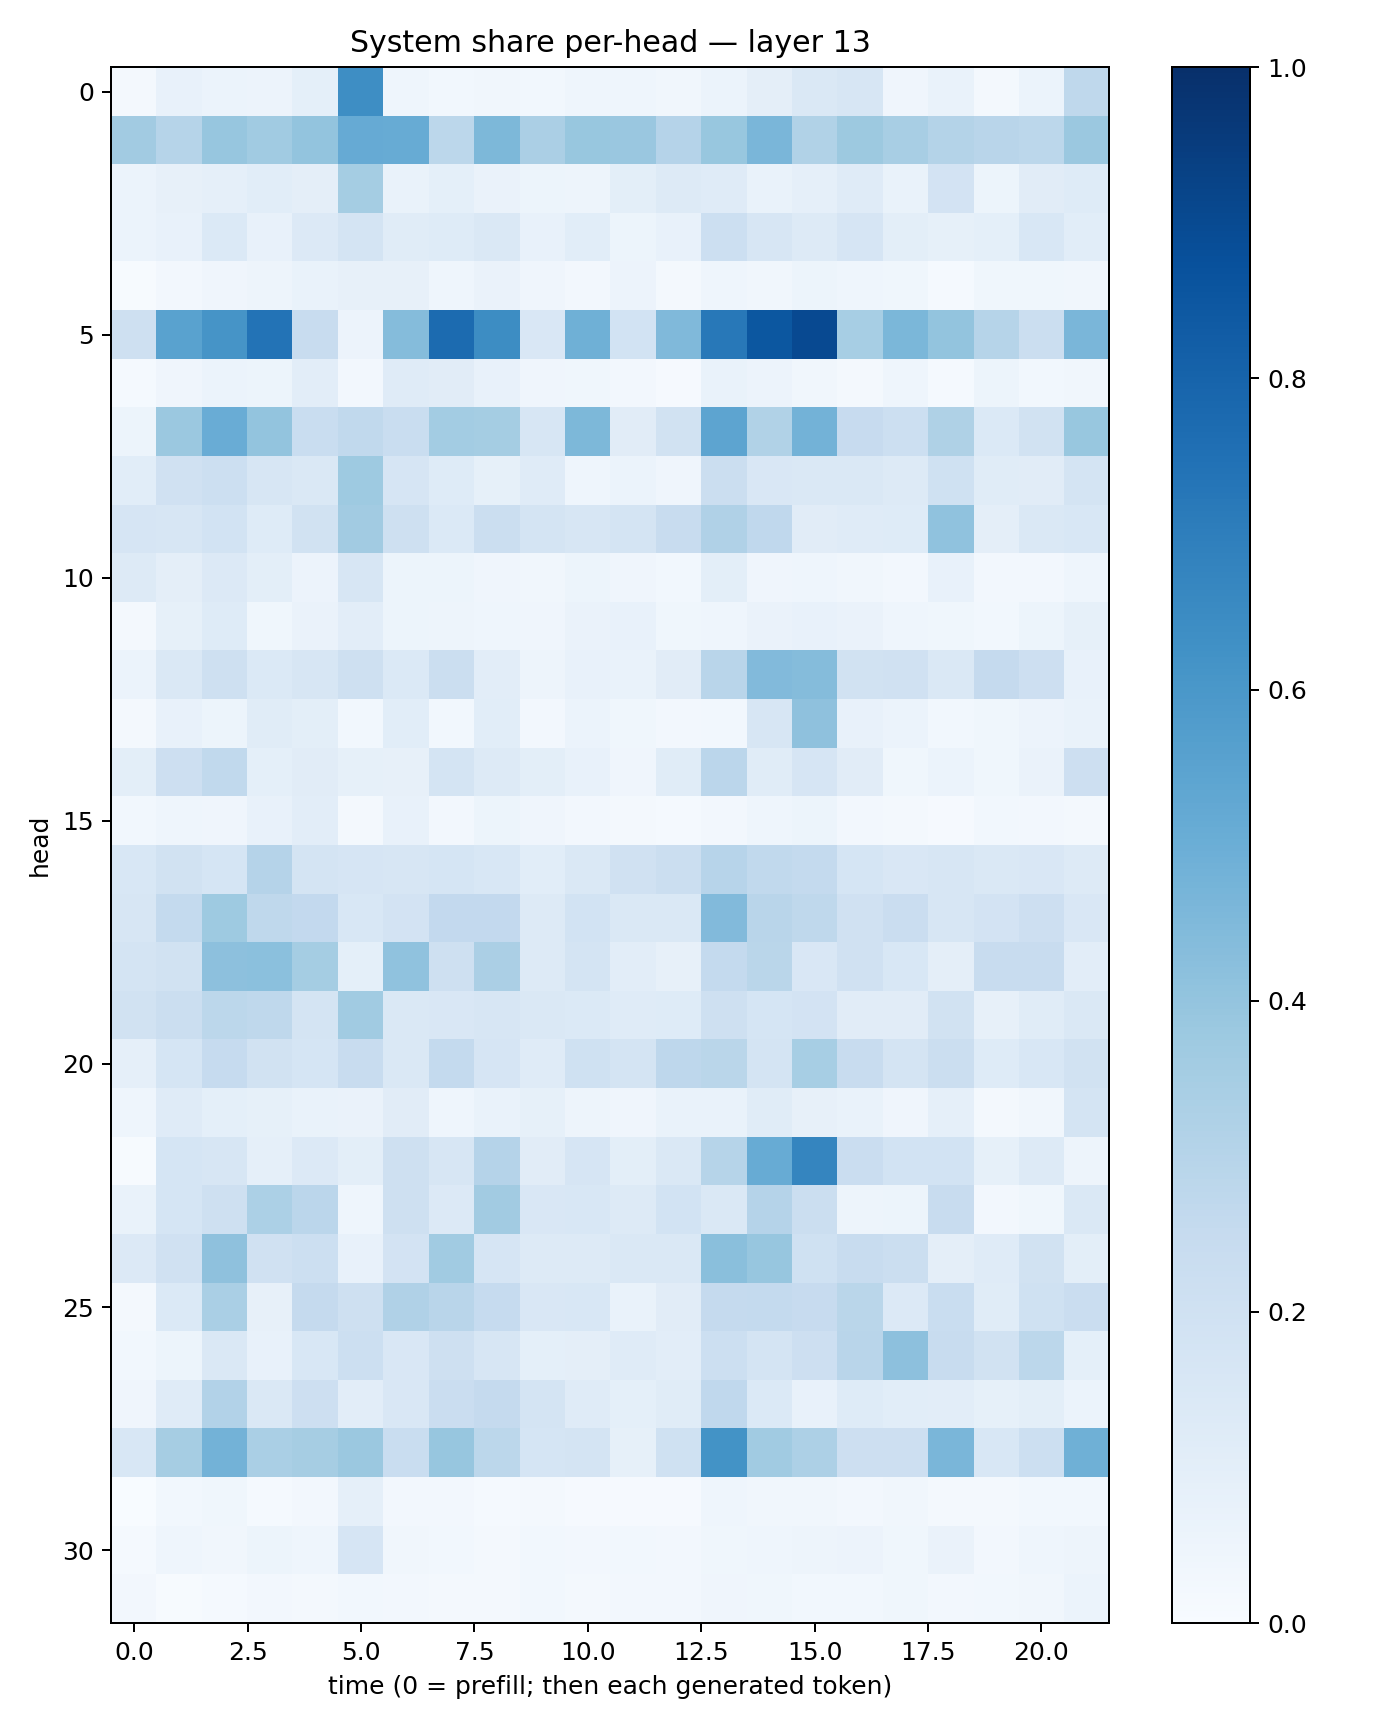

The file beside this chart, header and first rows:
0.02305755, 0.07534027, 0.058791053, 0.057691224, 0.090376206, 0.6381518, 0.043669198, 0.030251883, 0.034634832, 0.027665969, 0.04574434, 0.043916367, 0.034450967, 0.059259906, 0.09497782, 0.14234683, 0.16250697, 0.0395224, 0.067694984, 0.017149152, 0.060551684, 0.27143967
0.3614, 0.2989, 0.393, 0.3659, 0.401, 0.5123, 0.5096, 0.2789, 0.4556, 0.3356, 0.3869, 0.3842, 0.3036, 0.3891, 0.4619, 0.3159, 0.3769, 0.3402, 0.3057, 0.2912, 0.2807, 0.3828
0.06004, 0.0813, 0.08642, 0.1055, 0.09635, 0.3525, 0.06851, 0.09039, 0.06272, 0.05403, 0.04832, 0.1002, 0.1282, 0.119, 0.06952, 0.08687, 0.1199, 0.06692, 0.1812, 0.05155, 0.1116, 0.1218
0.06244, 0.07459, 0.1395, 0.07594, 0.1366, 0.1796, 0.1172, 0.1235, 0.1457, 0.07507, 0.1064, 0.0543, 0.076, 0.2169, 0.1611, 0.1261, 0.1656, 0.09929, 0.08457, 0.09103, 0.1528, 0.1079
0.006386, 0.02522, 0.04083, 0.04753, 0.06749, 0.07899, 0.08146, 0.04395, 0.06611, 0.04241, 0.02538, 0.0585, 0.01838, 0.04549, 0.03502, 0.05411, 0.04574, 0.03671, 0.01319, 0.03651, 0.03904, 0.03381
0.2033, 0.5513, 0.612, 0.7392, 0.2399, 0.05773, 0.4337, 0.7729, 0.6441, 0.1522, 0.4883, 0.1847, 0.4454, 0.7222, 0.8483, 0.9012, 0.3455, 0.4582, 0.4004, 0.3008, 0.2249, 0.461
0.01178, 0.04192, 0.06199, 0.05224, 0.1031, 0.02722, 0.1187, 0.1104, 0.07803, 0.03936, 0.03735, 0.02345, 0.01157, 0.06966, 0.05509, 0.03238, 0.01843, 0.04411, 0.0128, 0.05148, 0.03037, 0.03377
0.05425, 0.382, 0.507, 0.401, 0.2316, 0.2637, 0.2315, 0.3579, 0.3533, 0.1603, 0.4568, 0.1115, 0.1952, 0.54, 0.3155, 0.4778, 0.2435, 0.2159, 0.3209, 0.1382, 0.1885, 0.3885
0.1093, 0.1953, 0.2177, 0.1635, 0.1463, 0.3731, 0.1671, 0.1216, 0.08341, 0.1188, 0.04601, 0.05885, 0.0412, 0.2235, 0.1504, 0.1462, 0.1483, 0.1301, 0.2016, 0.1161, 0.1123, 0.1783
0.1657, 0.1632, 0.1841, 0.1216, 0.1933, 0.3629, 0.2096, 0.1394, 0.2225, 0.1756, 0.1594, 0.1768, 0.2408, 0.3168, 0.2679, 0.1094, 0.1181, 0.1231, 0.4068, 0.09382, 0.1407, 0.1529
0.131, 0.09444, 0.1334, 0.09865, 0.05513, 0.1607, 0.05156, 0.05162, 0.04286, 0.03425, 0.05331, 0.04223, 0.03023, 0.1006, 0.04259, 0.0445, 0.03449, 0.02588, 0.07238, 0.0242, 0.02367, 0.04435
0.01946, 0.08447, 0.1225, 0.03529, 0.06387, 0.1025, 0.054, 0.04957, 0.04512, 0.04219, 0.06604, 0.07097, 0.03714, 0.04539, 0.0655, 0.07341, 0.06424, 0.04398, 0.0384, 0.03021, 0.05311, 0.08325
0.05871, 0.1447, 0.2098, 0.1377, 0.164, 0.2088, 0.1374, 0.2242, 0.1019, 0.04983, 0.0753, 0.06794, 0.111, 0.2926, 0.4434, 0.4348, 0.1886, 0.1987, 0.1411, 0.2508, 0.2121, 0.07398
0.01898, 0.07444, 0.0534, 0.1155, 0.09941, 0.03044, 0.1077, 0.02853, 0.1093, 0.02386, 0.06055, 0.03889, 0.02467, 0.02744, 0.1587, 0.4114, 0.07677, 0.06038, 0.02895, 0.03875, 0.05824, 0.06756
0.1004, 0.2114, 0.2633, 0.09082, 0.1117, 0.08238, 0.08052, 0.1765, 0.1293, 0.0999, 0.07368, 0.03963, 0.1134, 0.2819, 0.1144, 0.166, 0.1108, 0.03598, 0.06055, 0.03671, 0.06408, 0.2117
0.02847, 0.0447, 0.04101, 0.07086, 0.1023, 0.01967, 0.07359, 0.02546, 0.05392, 0.03926, 0.02481, 0.01767, 0.01372, 0.02586, 0.0444, 0.05267, 0.02635, 0.02257, 0.009035, 0.028, 0.02349, 0.02315
0.1552, 0.1932, 0.1681, 0.3038, 0.1774, 0.1673, 0.1618, 0.1697, 0.153, 0.1055, 0.1464, 0.1957, 0.2202, 0.2951, 0.2646, 0.2562, 0.1685, 0.1497, 0.16, 0.1459, 0.1521, 0.1264
0.1586, 0.2558, 0.3729, 0.2696, 0.259, 0.1541, 0.181, 0.2612, 0.2609, 0.1323, 0.1837, 0.1453, 0.1444, 0.4426, 0.2915, 0.2699, 0.1971, 0.2267, 0.1637, 0.1821, 0.2113, 0.1512
0.1786, 0.1939, 0.416, 0.4219, 0.3518, 0.09123, 0.4075, 0.2095, 0.3353, 0.1324, 0.177, 0.102, 0.07912, 0.2567, 0.289, 0.1499, 0.1979, 0.1533, 0.09655, 0.2385, 0.2357, 0.102
0.1943, 0.2239, 0.2787, 0.2698, 0.1775, 0.3662, 0.1452, 0.152, 0.1634, 0.1415, 0.1405, 0.1203, 0.1231, 0.2082, 0.1688, 0.1827, 0.1125, 0.112, 0.1924, 0.07851, 0.1157, 0.1457
0.08983, 0.1687, 0.2483, 0.1911, 0.1697, 0.2368, 0.1437, 0.2563, 0.1672, 0.121, 0.1994, 0.1779, 0.2755, 0.2863, 0.1733, 0.3467, 0.2385, 0.1764, 0.2201, 0.1233, 0.153, 0.189
0.04321, 0.1194, 0.09225, 0.08289, 0.06956, 0.06625, 0.1097, 0.04378, 0.06652, 0.08526, 0.04876, 0.04138, 0.06657, 0.06988, 0.1168, 0.07872, 0.06779, 0.0394, 0.08806, 0.02085, 0.03394, 0.1784
0.004516, 0.1702, 0.1618, 0.08646, 0.1358, 0.09887, 0.2053, 0.1586, 0.3023, 0.1129, 0.1665, 0.1009, 0.1411, 0.2989, 0.5079, 0.6684, 0.2267, 0.1847, 0.1874, 0.08204, 0.131, 0.04792
0.06694, 0.171, 0.2093, 0.331, 0.2848, 0.04534, 0.2056, 0.134, 0.3605, 0.1498, 0.156, 0.1322, 0.1867, 0.1421, 0.3042, 0.2238, 0.04842, 0.05185, 0.2405, 0.02577, 0.03518, 0.1435
0.1339, 0.1959, 0.4102, 0.1958, 0.217, 0.07255, 0.1827, 0.3653, 0.1643, 0.1312, 0.1263, 0.1406, 0.1464, 0.4227, 0.3931, 0.2005, 0.2346, 0.2195, 0.09462, 0.1175, 0.1943, 0.09974
0.01594, 0.1369, 0.3379, 0.07903, 0.2521, 0.2056, 0.3181, 0.2917, 0.2468, 0.1489, 0.1541, 0.07008, 0.1108, 0.2504, 0.2558, 0.2433, 0.2875, 0.1338, 0.2321, 0.1152, 0.2015, 0.2289
0.03118, 0.05234, 0.144, 0.07534, 0.1558, 0.2179, 0.1508, 0.2051, 0.1619, 0.08991, 0.09746, 0.1175, 0.1022, 0.2149, 0.1756, 0.2114, 0.2915, 0.4155, 0.2416, 0.1892, 0.2786, 0.09283
0.0409, 0.1186, 0.3089, 0.1463, 0.2147, 0.1027, 0.1513, 0.2302, 0.2525, 0.1767, 0.1175, 0.09196, 0.1152, 0.2663, 0.1394, 0.07249, 0.122, 0.1086, 0.1047, 0.08528, 0.1013, 0.06031
0.1543, 0.3487, 0.4771, 0.3394, 0.3512, 0.3807, 0.2315, 0.3925, 0.2783, 0.1695, 0.1795, 0.08406, 0.2022, 0.6173, 0.3641, 0.3281, 0.2118, 0.2131, 0.4624, 0.1527, 0.2172, 0.4885
0.003559, 0.02919, 0.03649, 0.01301, 0.02452, 0.08852, 0.02674, 0.02425, 0.0128, 0.01724, 0.01099, 0.009697, 0.008116, 0.04413, 0.0328, 0.03243, 0.02532, 0.03468, 0.02192, 0.02122, 0.02795, 0.02798
0.01251, 0.04404, 0.03458, 0.05383, 0.04572, 0.166, 0.03349, 0.02977, 0.02134, 0.02803, 0.02494, 0.02736, 0.02721, 0.03745, 0.04467, 0.04897, 0.0557, 0.03708, 0.06483, 0.02568, 0.04331, 0.05018
0.02543, 0.00606, 0.01433, 0.02365, 0.01704, 0.02899, 0.02544, 0.01928, 0.02117, 0.0305, 0.0161, 0.02559, 0.02696, 0.04058, 0.03792, 0.03105, 0.02835, 0.03789, 0.02691, 0.03105, 0.03282, 0.06231
